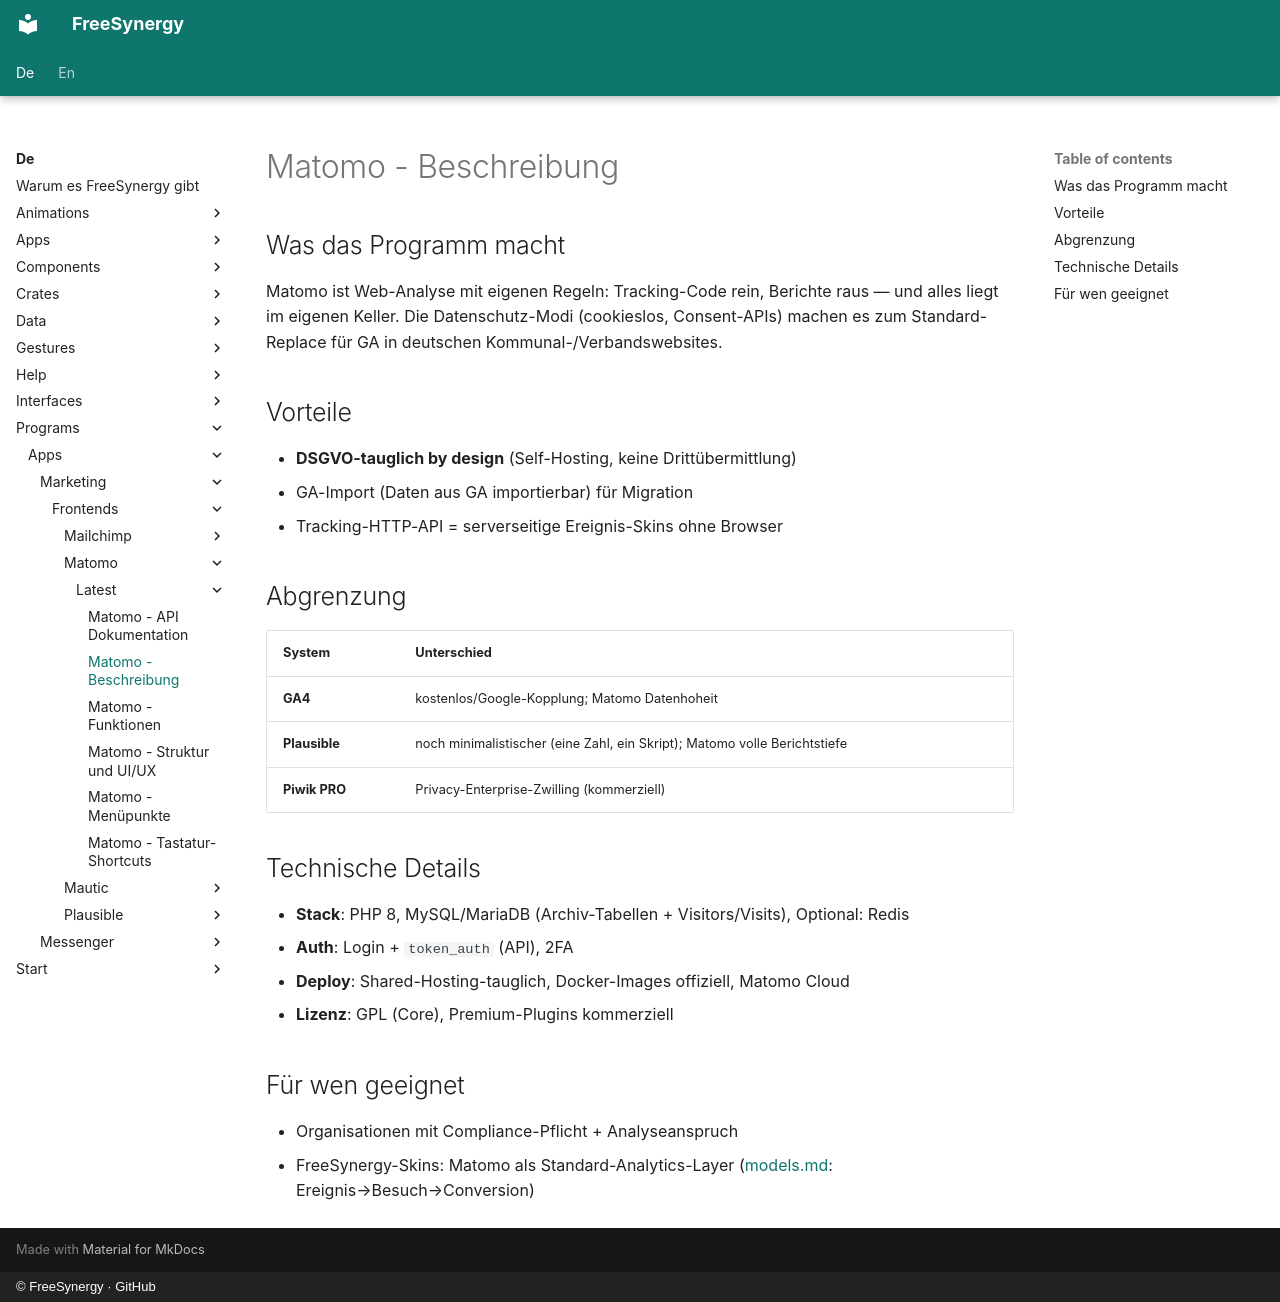

repository: FreeSynergy/fs-documentation · page: de/programs/apps/marketing/frontends/matomo/latest/description/index.html · generator: mkdocs · copyright: © FreeSynergy · GitHub

# Matomo - Beschreibung

## Was das Programm macht

Matomo ist Web-Analyse mit eigenen Regeln: Tracking-Code rein, Berichte raus — und alles liegt im eigenen Keller. Die Datenschutz-Modi (cookieslos, Consent-APIs) machen es zum Standard-Replace für GA in deutschen Kommunal-/Verbandswebsites.

## Vorteile

- **DSGVO-tauglich by design** (Self-Hosting, keine Drittübermittlung)
- GA-Import (Daten aus GA importierbar) für Migration
- Tracking-HTTP-API = serverseitige Ereignis-Skins ohne Browser

## Abgrenzung

| System | Unterschied |
|--------|-------------|
| **GA4** | kostenlos/Google-Kopplung; Matomo Datenhoheit |
| **Plausible** | noch minimalistischer (eine Zahl, ein Skript); Matomo volle Berichtstiefe |
| **Piwik PRO** | Privacy-Enterprise-Zwilling (kommerziell) |

## Technische Details

- **Stack**: PHP 8, MySQL/MariaDB (Archiv-Tabellen + Visitors/Visits), Optional: Redis
- **Auth**: Login + `token_auth` (API), 2FA
- **Deploy**: Shared-Hosting-tauglich, Docker-Images offiziell, Matomo Cloud
- **Lizenz**: GPL (Core), Premium-Plugins kommerziell

## Für wen geeignet

- Organisationen mit Compliance-Pflicht + Analyseanspruch
- FreeSynergy-Skins: Matomo als Standard-Analytics-Layer ([models.md](../../../../../../data/models.md): Ereignis→Besuch→Conversion)
